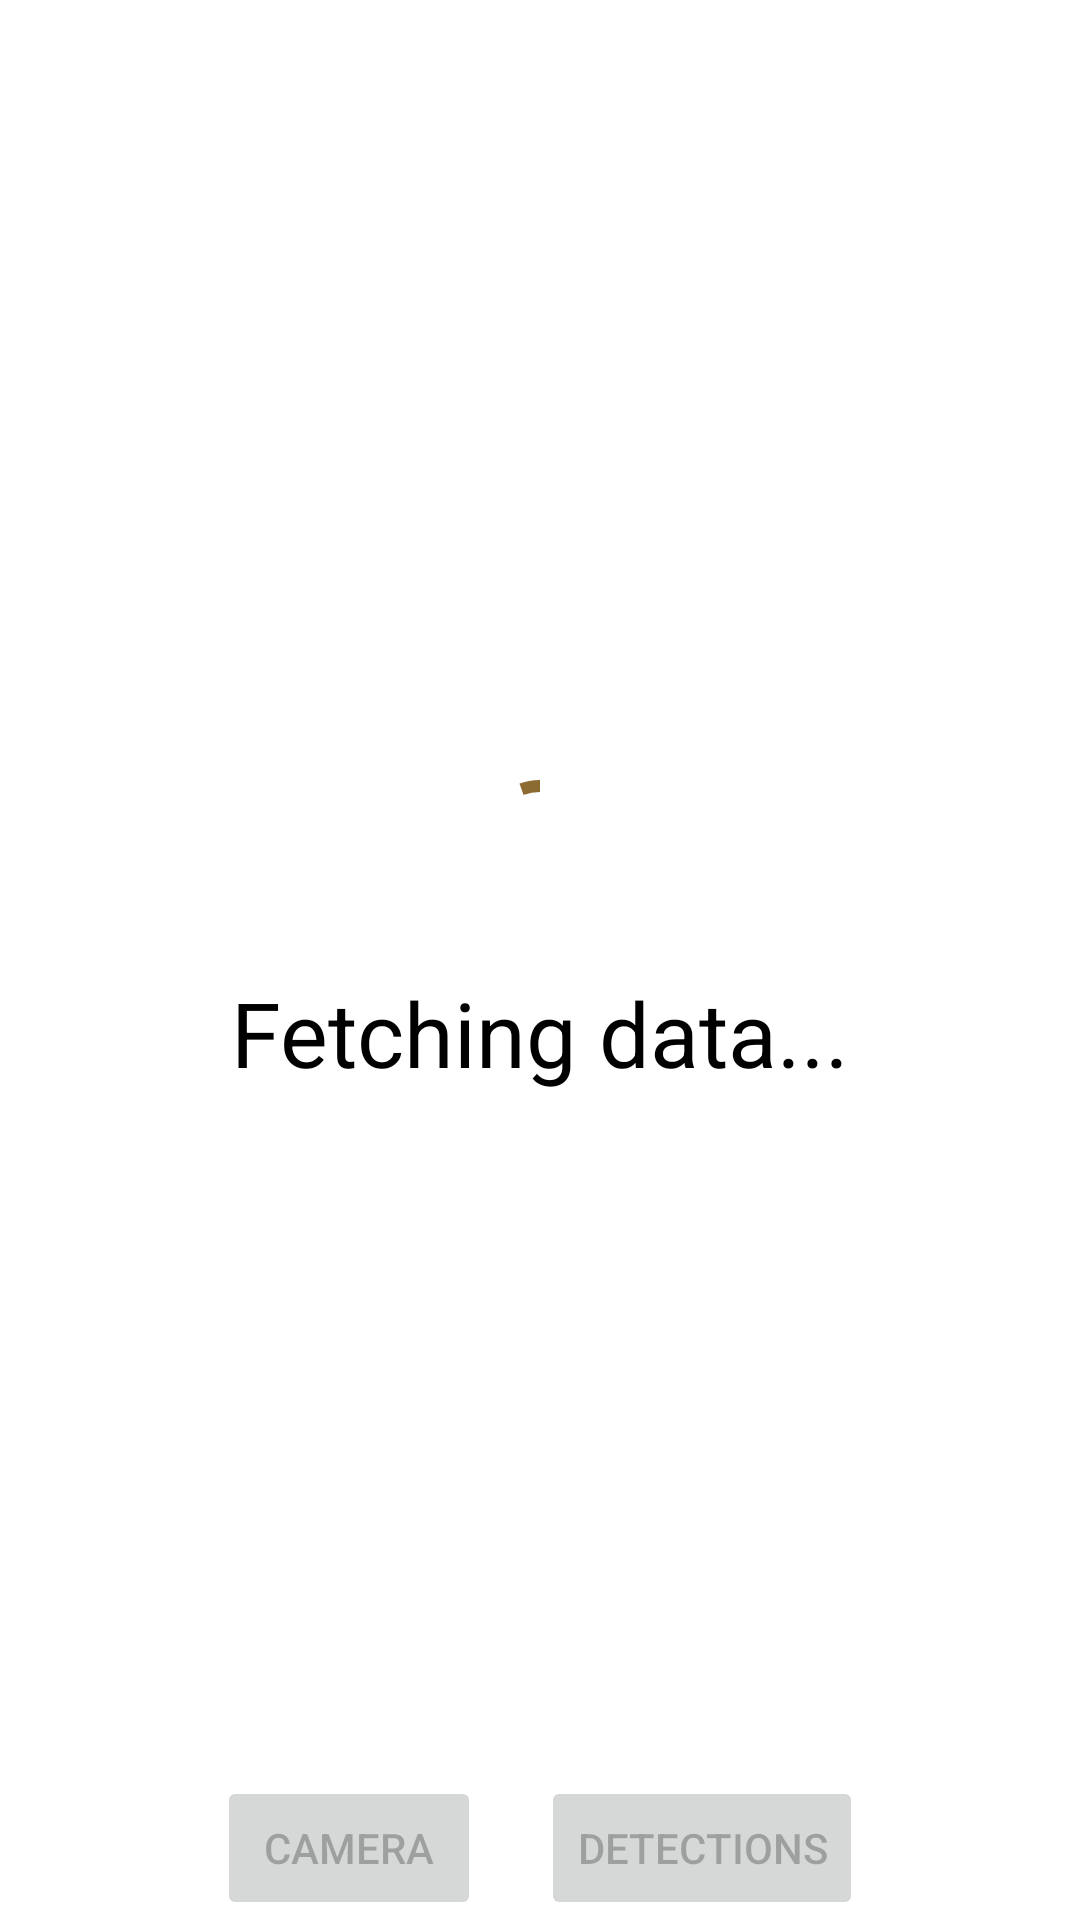

The Android layout XML behind this screen, and the referenced resources:
<!-- AndroidManifest.xml: application theme Theme.MouseDetection -->
<!-- res/layout/fragment_first.xml -->
<?xml version="1.0" encoding="utf-8"?>
<androidx.constraintlayout.widget.ConstraintLayout xmlns:android="http://schemas.android.com/apk/res/android"
    xmlns:app="http://schemas.android.com/apk/res-auto"
    xmlns:tools="http://schemas.android.com/tools"
    android:layout_width="match_parent"
    android:layout_height="match_parent"
    tools:context=".FirstFragment">

    <RelativeLayout
        android:id="@+id/relativeLayout"
        android:layout_width="wrap_content"
        android:layout_height="wrap_content"
        app:layout_constraintBottom_toBottomOf="parent"
        app:layout_constraintEnd_toEndOf="parent"
        app:layout_constraintStart_toStartOf="parent">

        <Button
            android:id="@+id/button_camera"
            android:layout_width="wrap_content"
            android:layout_height="wrap_content"
            android:layout_marginRight="20dp"
            android:enabled="false"
            android:text="@string/camera" />

        <Button
            android:id="@+id/button_detections"
            android:layout_width="wrap_content"
            android:layout_height="wrap_content"
            android:text="@string/detections"
            android:enabled="false"
            android:layout_toRightOf="@id/button_camera"/>
    </RelativeLayout>

    <LinearLayout
        android:id="@+id/linearLayout"
        android:layout_width="wrap_content"
        android:layout_height="wrap_content"
        android:orientation="vertical"
        app:layout_constraintLeft_toLeftOf="parent"
        app:layout_constraintTop_toTopOf="parent"
        app:layout_constraintRight_toRightOf="parent"
        app:layout_constraintBottom_toBottomOf="parent"
        android:gravity="center">

        <com.google.android.material.progressindicator.CircularProgressIndicator
            android:id="@+id/progress_circular"
            android:layout_width="wrap_content"
            android:layout_height="wrap_content"
            android:indeterminate="true"/>
        <ImageView
            android:id="@+id/alertImg"
            android:layout_width="120dp"
            android:layout_height="wrap_content"
            android:src="@drawable/mouse_icon"
            android:visibility="gone"/>
        <TextView
            android:id="@+id/alertText"
            android:layout_marginHorizontal="30dp"
            android:layout_width="wrap_content"
            android:layout_height="wrap_content"
            android:layout_marginVertical="20dp"
            android:text="Fetching data..."
            android:textSize="30sp"
            android:textColor="@color/black" />
    </LinearLayout>





</androidx.constraintlayout.widget.ConstraintLayout>
<!-- resources referenced by this layout -->
<resources>
  <color name="black">#FF000000</color>
  <!-- drawable mouse_icon: png bitmap (drawable-v24, 11272 bytes) -->
  <string name="camera">CAMERA</string>
  <string name="detections">DETECTIONS</string>
  <style name="Theme.MouseDetection" parent="Theme.MaterialComponents.DayNight.DarkActionBar">
          
          <item name="colorPrimary">@color/primary</item>
          <item name="colorPrimaryVariant">@color/primary_dark</item>
          <item name="colorOnPrimary">@color/white</item>
          
          <item name="colorSecondary">@color/primary_dark</item>
          <item name="colorSecondaryVariant">@color/primary</item>
          <item name="colorOnSecondary">@color/black</item>
          
          <item name="android:statusBarColor" tools:targetApi="l">?attr/colorPrimaryVariant</item>
          
      </style>
  <color name="primary">#8b6b31</color>
  <color name="primary_dark">#614b23</color>
  <color name="white">#FFFFFFFF</color>
</resources>
